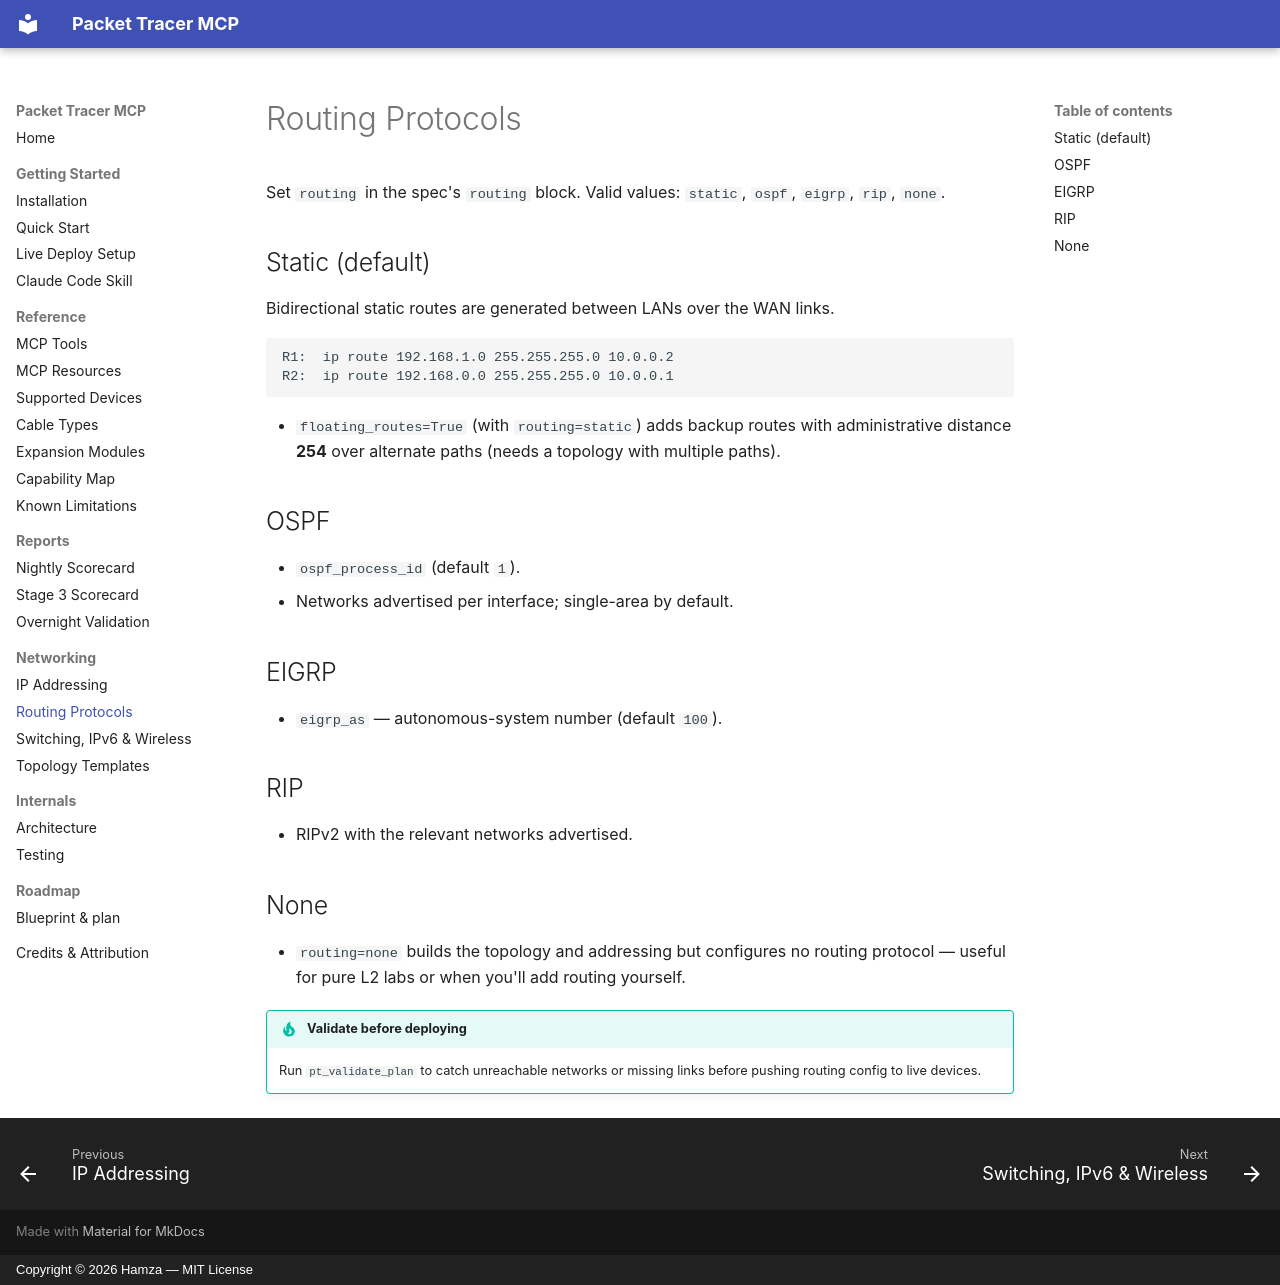

repository: HamzaNinjaCoder1/Havyn · page: routing/index.html · generator: mkdocs · copyright: Copyright © 2026 Hamza — MIT License

# Routing Protocols

Set `routing` in the spec's `routing` block. Valid values:
`static`, `ospf`, `eigrp`, `rip`, `none`.

## Static (default)

Bidirectional static routes are generated between LANs over the WAN links.

```text
R1:  ip route 192.168.1.0 255.255.255.0 10.0.0.2
R2:  ip route 192.168.0.0 255.255.255.0 10.0.0.1
```

- `floating_routes=True` (with `routing=static`) adds backup routes with
  administrative distance **254** over alternate paths (needs a topology with
  multiple paths).

## OSPF

- `ospf_process_id` (default `1`).
- Networks advertised per interface; single-area by default.

## EIGRP

- `eigrp_as` — autonomous-system number (default `100`).

## RIP

- RIPv2 with the relevant networks advertised.

## None

- `routing=none` builds the topology and addressing but configures no routing
  protocol — useful for pure L2 labs or when you'll add routing yourself.

!!! tip "Validate before deploying"
    Run `pt_validate_plan` to catch unreachable networks or missing links before
    pushing routing config to live devices.
